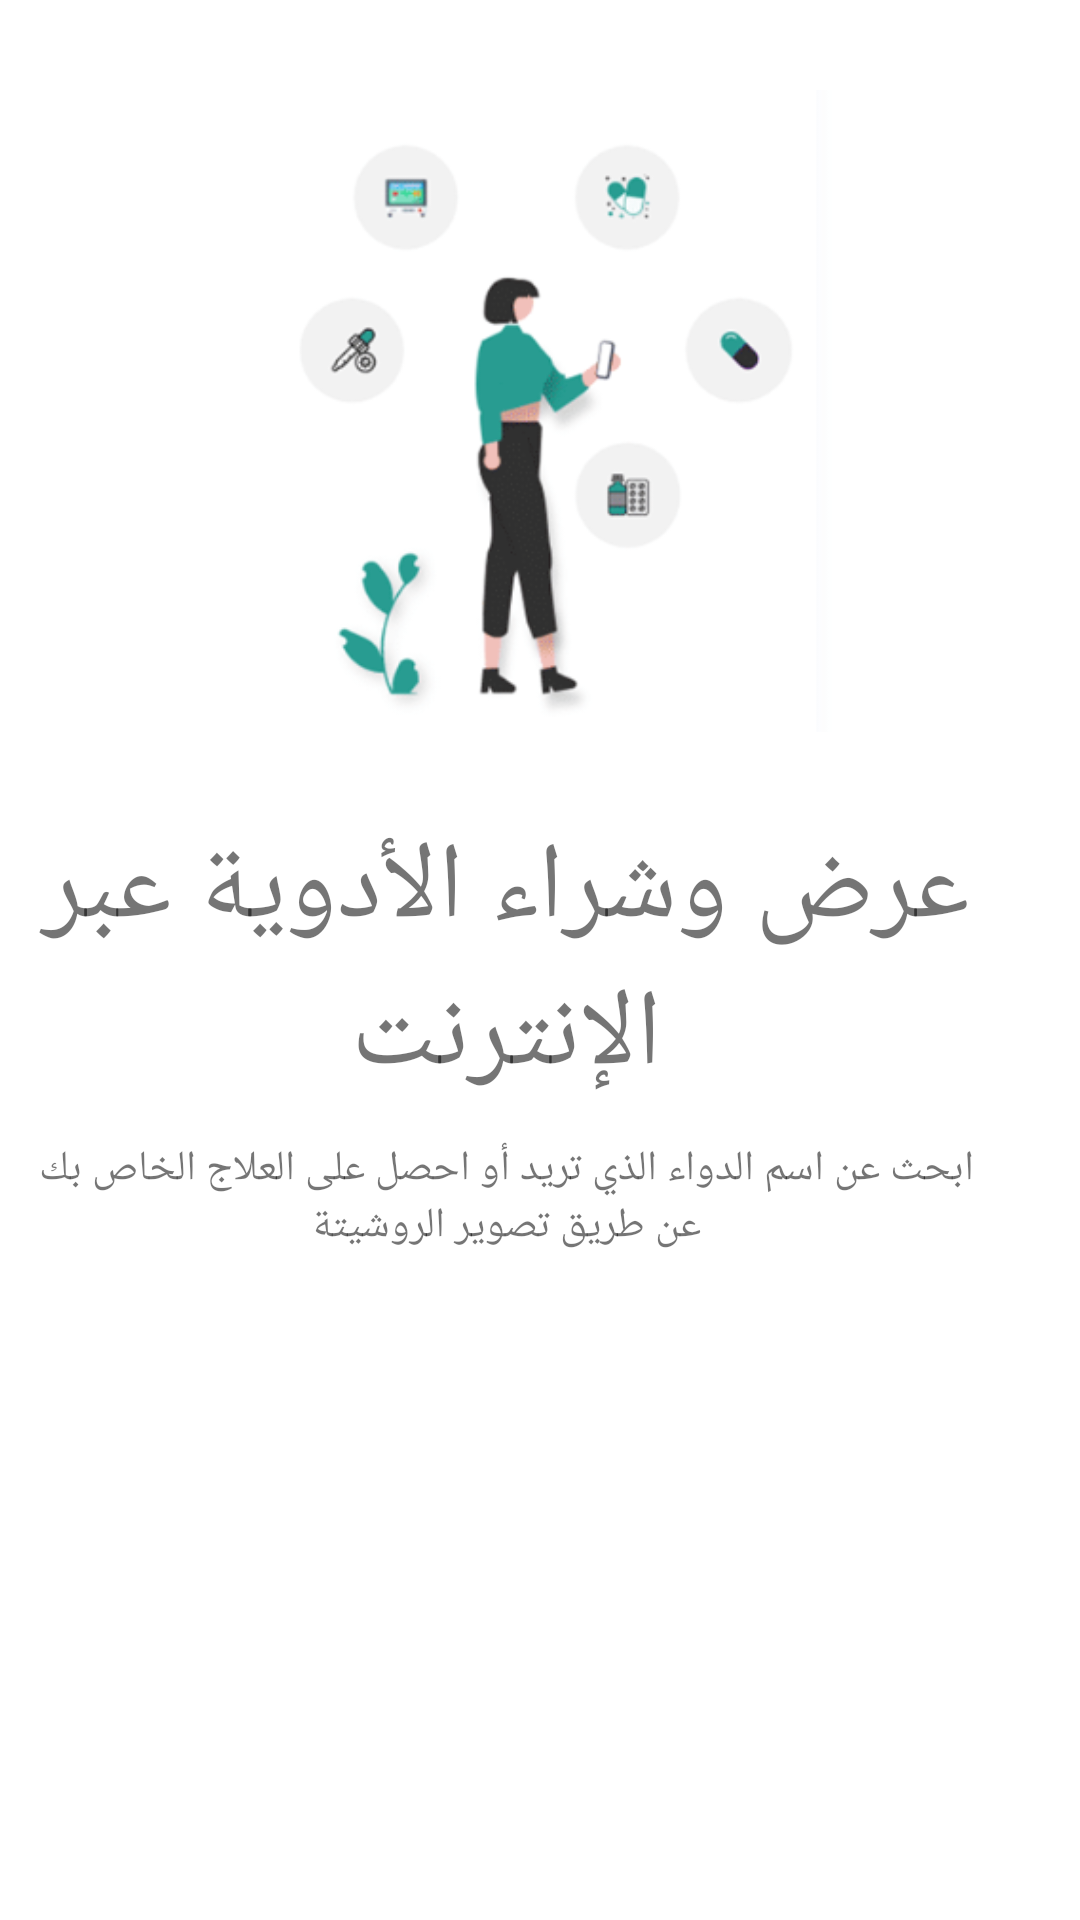

This screen was rendered from an Android layout file. Write that file and the resources it references.
<!-- AndroidManifest.xml: application theme Theme.Pharmacy -->
<!-- res/layout/slides_layout.xml -->
<?xml version="1.0" encoding="utf-8"?>
<androidx.constraintlayout.widget.ConstraintLayout xmlns:android="http://schemas.android.com/apk/res/android"
    xmlns:app="http://schemas.android.com/apk/res-auto"
    android:layout_width="match_parent"
    android:layout_height="match_parent"
    android:padding="10dp">

    <ImageView
        android:id="@+id/slider_image"
        android:layout_width="284dp"
        android:layout_height="254dp"
        android:padding="20dp"
        app:layout_constraintEnd_toEndOf="parent"
        app:layout_constraintStart_toStartOf="parent"
        app:layout_constraintTop_toTopOf="parent"
        app:srcCompat="@drawable/sliderone" />

    <TextView
        android:id="@+id/slider_heading"
        android:layout_width="wrap_content"
        android:layout_height="wrap_content"
        android:layout_marginTop="8dp"
        android:layout_marginEnd="178dp"
        android:fontFamily="@font/monadi"
        android:gravity="center"
        android:text="@string/first_slide_title"
        android:textSize="36sp"
        app:layout_constraintEnd_toEndOf="@+id/slider_image"
        app:layout_constraintHorizontal_bias="0.17"
        app:layout_constraintStart_toStartOf="@+id/slider_image"
        app:layout_constraintTop_toBottomOf="@+id/slider_image" />

    <TextView
        android:id="@+id/slider_desc"
        android:layout_width="wrap_content"
        android:layout_height="wrap_content"
        android:gravity="center"
        android:padding="10dp"
        android:text="@string/first_slide_desc"
        android:textSize="14sp"
        app:layout_constraintEnd_toEndOf="@+id/slider_heading"
        app:layout_constraintHorizontal_bias="0.976"
        app:layout_constraintStart_toStartOf="@+id/slider_heading"
        app:layout_constraintTop_toBottomOf="@+id/slider_heading" />
</androidx.constraintlayout.widget.ConstraintLayout>
<!-- resources referenced by this layout -->
<resources>
  <!-- drawable sliderone: png bitmap (drawable, 35319 bytes) -->
  <string name="first_slide_desc">ابحث عن اسم الدواء الذي تريد أو احصل على العلاج الخاص بك عن طريق تصوير الروشيتة</string>
  <string name="first_slide_title">عرض وشراء الأدوية عبر الإنترنت</string>
  <style name="Theme.Pharmacy" parent="Theme.MaterialComponents.DayNight.DarkActionBar">
          
          <item name="colorPrimary">@color/purple_500</item>
          <item name="colorPrimaryVariant">@color/purple_700</item>
          <item name="colorOnPrimary">@color/white</item>
          
          <item name="colorSecondary">@color/teal_200</item>
          <item name="colorSecondaryVariant">@color/teal_700</item>
          <item name="colorOnSecondary">@color/dark</item>
          
          <item name="android:statusBarColor">@color/green2</item>
          
          <item name="boxStrokeColor">@color/green1</item>
  
      </style>
  <color name="purple_500">#FF6200EE</color>
  <color name="purple_700">#FF3700B3</color>
  <color name="white">#FFFFFFFF</color>
  <color name="teal_200">#FF03DAC5</color>
  <color name="teal_700">#FF018786</color>
  <color name="dark">#494747</color>
  <color name="green2">#569D93</color>
  <color name="green1">#00C9B7</color>
</resources>
